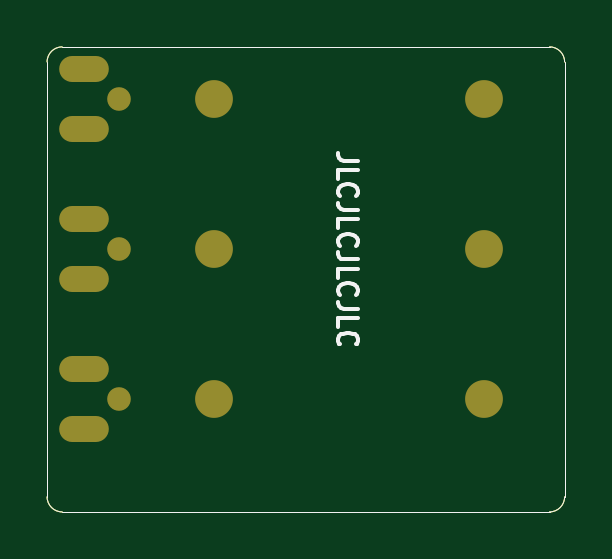
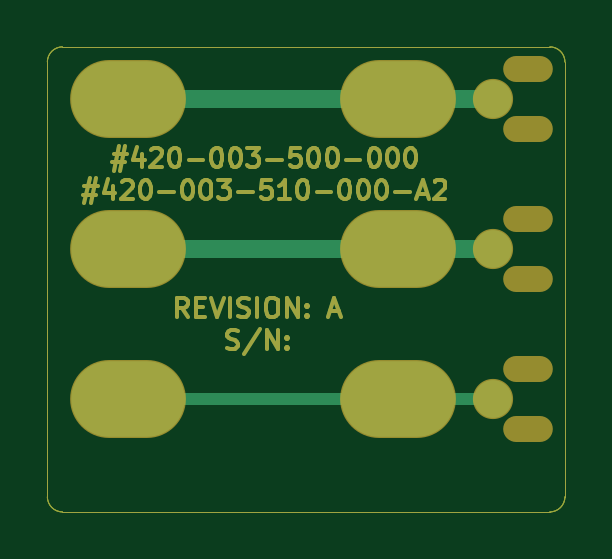
Circuit board: 7 layer files. Board 21.9 x 19.7 mm.
- bottom_copper: #510-000-B_Cu.gbr (14762 bytes)
- bottom_mask: #510-000-B_Mask.gbr (14612 bytes)
- outline: #510-000-Edge_Cuts.gbr (927 bytes)
- top_copper: #510-000-F_Cu.gbr (958 bytes)
- top_mask: #510-000-F_Mask.gbr (1401 bytes)
- top_silk: #510-000-F_SilkS.gbr (3354 bytes)
- drill: #510-000.drl (740 bytes)

=== bottom_copper: #510-000-B_Cu.gbr (14762 bytes, source omitted) ===
=== bottom_mask: #510-000-B_Mask.gbr (14612 bytes, source omitted) ===
=== outline: #510-000-Edge_Cuts.gbr ===
%TF.GenerationSoftware,KiCad,Pcbnew,(5.1.4)-1*%
%TF.CreationDate,2020-01-02T19:02:28+01:00*%
%TF.ProjectId,#510-000,23353130-2d30-4303-902e-6b696361645f,rev?*%
%TF.SameCoordinates,PXb76a588PY55159dc*%
%TF.FileFunction,Profile,NP*%
%FSLAX46Y46*%
G04 Gerber Fmt 4.6, Leading zero omitted, Abs format (unit mm)*
G04 Created by KiCad (PCBNEW (5.1.4)-1) date 2020-01-02 19:02:28*
%MOMM*%
%LPD*%
G04 APERTURE LIST*
%ADD10C,0.050000*%
G04 APERTURE END LIST*
D10*
X6985000Y-3492500D02*
G75*
G02X7620000Y-4127500I0J-635000D01*
G01*
X7620000Y-22542500D02*
G75*
G02X6985000Y-23177500I-635000J0D01*
G01*
X-13652500Y-23177500D02*
G75*
G02X-14287500Y-22542500I0J635000D01*
G01*
X-14287500Y-4127500D02*
G75*
G02X-13652500Y-3492500I635000J0D01*
G01*
X-14287500Y-22542500D02*
X-14287500Y-4127500D01*
X6985000Y-23177500D02*
X-13652500Y-23177500D01*
X7620000Y-4127500D02*
X7620000Y-22542500D01*
X-13652500Y-3492500D02*
X6985000Y-3492500D01*
M02*

=== top_copper: #510-000-F_Cu.gbr ===
%TF.GenerationSoftware,KiCad,Pcbnew,(5.1.4)-1*%
%TF.CreationDate,2020-01-02T19:02:28+01:00*%
%TF.ProjectId,#510-000,23353130-2d30-4303-902e-6b696361645f,rev?*%
%TF.SameCoordinates,PXb76a588PY55159dc*%
%TF.FileFunction,Copper,L1,Top*%
%TF.FilePolarity,Positive*%
%FSLAX46Y46*%
G04 Gerber Fmt 4.6, Leading zero omitted, Abs format (unit mm)*
G04 Created by KiCad (PCBNEW (5.1.4)-1) date 2020-01-02 19:02:28*
%MOMM*%
%LPD*%
G04 APERTURE LIST*
%ADD10C,0.050000*%
G04 APERTURE END LIST*
D10*
X6985000Y-3492500D02*
G75*
G02X7620000Y-4127500I0J-635000D01*
G01*
X7620000Y-22542500D02*
G75*
G02X6985000Y-23177500I-635000J0D01*
G01*
X-13652500Y-23177500D02*
G75*
G02X-14287500Y-22542500I0J635000D01*
G01*
X-14287500Y-4127500D02*
G75*
G02X-13652500Y-3492500I635000J0D01*
G01*
X-14287500Y-22542500D02*
X-14287500Y-4127500D01*
X6985000Y-23177500D02*
X-13652500Y-23177500D01*
X7620000Y-4127500D02*
X7620000Y-22542500D01*
X-13652500Y-3492500D02*
X6985000Y-3492500D01*
M02*

=== top_mask: #510-000-F_Mask.gbr ===
%TF.GenerationSoftware,KiCad,Pcbnew,(5.1.4)-1*%
%TF.CreationDate,2020-01-02T19:02:28+01:00*%
%TF.ProjectId,#510-000,23353130-2d30-4303-902e-6b696361645f,rev?*%
%TF.SameCoordinates,PXb76a588PY55159dc*%
%TF.FileFunction,Soldermask,Top*%
%TF.FilePolarity,Negative*%
%FSLAX46Y46*%
G04 Gerber Fmt 4.6, Leading zero omitted, Abs format (unit mm)*
G04 Created by KiCad (PCBNEW (5.1.4)-1) date 2020-01-02 19:02:28*
%MOMM*%
%LPD*%
G04 APERTURE LIST*
%ADD10C,0.050000*%
%ADD11C,1.600000*%
%ADD12C,1.000000*%
%ADD13O,2.101600X1.101600*%
G04 APERTURE END LIST*
D10*
X6985000Y-3492500D02*
G75*
G02X7620000Y-4127500I0J-635000D01*
G01*
X7620000Y-22542500D02*
G75*
G02X6985000Y-23177500I-635000J0D01*
G01*
X-13652500Y-23177500D02*
G75*
G02X-14287500Y-22542500I0J635000D01*
G01*
X-14287500Y-4127500D02*
G75*
G02X-13652500Y-3492500I635000J0D01*
G01*
X-14287500Y-22542500D02*
X-14287500Y-4127500D01*
X6985000Y-23177500D02*
X-13652500Y-23177500D01*
X7620000Y-4127500D02*
X7620000Y-22542500D01*
X-13652500Y-3492500D02*
X6985000Y-3492500D01*
D11*
X4200000Y-5702500D03*
X4200000Y-12052500D03*
X4200000Y-18402500D03*
X-7230000Y-18402500D03*
X-7230000Y-12052500D03*
X-7230000Y-5702500D03*
D12*
X-11230000Y-18402500D03*
X-11230000Y-12052500D03*
X-11230000Y-5702500D03*
D13*
X-12730000Y-4445000D03*
X-12730000Y-6985000D03*
X-12730000Y-10795000D03*
X-12730000Y-13335000D03*
X-12730000Y-17145000D03*
X-12730000Y-19685000D03*
M02*

=== top_silk: #510-000-F_SilkS.gbr ===
%TF.GenerationSoftware,KiCad,Pcbnew,(5.1.4)-1*%
%TF.CreationDate,2020-01-02T19:02:28+01:00*%
%TF.ProjectId,#510-000,23353130-2d30-4303-902e-6b696361645f,rev?*%
%TF.SameCoordinates,PXb76a588PY55159dc*%
%TF.FileFunction,Legend,Top*%
%TF.FilePolarity,Positive*%
%FSLAX46Y46*%
G04 Gerber Fmt 4.6, Leading zero omitted, Abs format (unit mm)*
G04 Created by KiCad (PCBNEW (5.1.4)-1) date 2020-01-02 19:02:28*
%MOMM*%
%LPD*%
G04 APERTURE LIST*
%ADD10C,0.050000*%
%ADD11C,0.152400*%
G04 APERTURE END LIST*
D10*
X6985000Y-3492500D02*
G75*
G02X7620000Y-4127500I0J-635000D01*
G01*
X7620000Y-22542500D02*
G75*
G02X6985000Y-23177500I-635000J0D01*
G01*
X-13652500Y-23177500D02*
G75*
G02X-14287500Y-22542500I0J635000D01*
G01*
X-14287500Y-4127500D02*
G75*
G02X-13652500Y-3492500I635000J0D01*
G01*
X-14287500Y-22542500D02*
X-14287500Y-4127500D01*
X6985000Y-23177500D02*
X-13652500Y-23177500D01*
X7620000Y-4127500D02*
X7620000Y-22542500D01*
X-13652500Y-3492500D02*
X6985000Y-3492500D01*
D11*
X-1142396Y-8310638D02*
X-1722967Y-8310638D01*
X-1839081Y-8271933D01*
X-1916491Y-8194523D01*
X-1955196Y-8078409D01*
X-1955196Y-8001000D01*
X-1955196Y-9084733D02*
X-1955196Y-8697685D01*
X-1142396Y-8697685D01*
X-1877786Y-9820123D02*
X-1916491Y-9781419D01*
X-1955196Y-9665304D01*
X-1955196Y-9587895D01*
X-1916491Y-9471780D01*
X-1839081Y-9394371D01*
X-1761672Y-9355666D01*
X-1606853Y-9316961D01*
X-1490739Y-9316961D01*
X-1335920Y-9355666D01*
X-1258510Y-9394371D01*
X-1181100Y-9471780D01*
X-1142396Y-9587895D01*
X-1142396Y-9665304D01*
X-1181100Y-9781419D01*
X-1219805Y-9820123D01*
X-1142396Y-10400695D02*
X-1722967Y-10400695D01*
X-1839081Y-10361990D01*
X-1916491Y-10284580D01*
X-1955196Y-10168466D01*
X-1955196Y-10091057D01*
X-1955196Y-11174790D02*
X-1955196Y-10787742D01*
X-1142396Y-10787742D01*
X-1877786Y-11910180D02*
X-1916491Y-11871476D01*
X-1955196Y-11755361D01*
X-1955196Y-11677952D01*
X-1916491Y-11561838D01*
X-1839081Y-11484428D01*
X-1761672Y-11445723D01*
X-1606853Y-11407019D01*
X-1490739Y-11407019D01*
X-1335920Y-11445723D01*
X-1258510Y-11484428D01*
X-1181100Y-11561838D01*
X-1142396Y-11677952D01*
X-1142396Y-11755361D01*
X-1181100Y-11871476D01*
X-1219805Y-11910180D01*
X-1142396Y-12490752D02*
X-1722967Y-12490752D01*
X-1839081Y-12452047D01*
X-1916491Y-12374638D01*
X-1955196Y-12258523D01*
X-1955196Y-12181114D01*
X-1955196Y-13264847D02*
X-1955196Y-12877800D01*
X-1142396Y-12877800D01*
X-1877786Y-14000238D02*
X-1916491Y-13961533D01*
X-1955196Y-13845419D01*
X-1955196Y-13768009D01*
X-1916491Y-13651895D01*
X-1839081Y-13574485D01*
X-1761672Y-13535780D01*
X-1606853Y-13497076D01*
X-1490739Y-13497076D01*
X-1335920Y-13535780D01*
X-1258510Y-13574485D01*
X-1181100Y-13651895D01*
X-1142396Y-13768009D01*
X-1142396Y-13845419D01*
X-1181100Y-13961533D01*
X-1219805Y-14000238D01*
X-1142396Y-14580809D02*
X-1722967Y-14580809D01*
X-1839081Y-14542104D01*
X-1916491Y-14464695D01*
X-1955196Y-14348580D01*
X-1955196Y-14271171D01*
X-1955196Y-15354904D02*
X-1955196Y-14967857D01*
X-1142396Y-14967857D01*
X-1877786Y-16090295D02*
X-1916491Y-16051590D01*
X-1955196Y-15935476D01*
X-1955196Y-15858066D01*
X-1916491Y-15741952D01*
X-1839081Y-15664542D01*
X-1761672Y-15625838D01*
X-1606853Y-15587133D01*
X-1490739Y-15587133D01*
X-1335920Y-15625838D01*
X-1258510Y-15664542D01*
X-1181100Y-15741952D01*
X-1142396Y-15858066D01*
X-1142396Y-15935476D01*
X-1181100Y-16051590D01*
X-1219805Y-16090295D01*
M02*

=== drill: #510-000.drl ===
M48
; DRILL file {KiCad (5.1.4)-1} date 2020-01-02 19:00:06
; FORMAT={-:-/ absolute / metric / decimal}
; #@! TF.CreationDate,2020-01-02T19:00:06+01:00
; #@! TF.GenerationSoftware,Kicad,Pcbnew,(5.1.4)-1
FMAT,2
METRIC
T1C1.000
T2C1.600
T3C1.000
%
G90
G05
T1
X181.095Y-107.62
X181.095Y-94.92
X181.095Y-101.27
T2
X185.095Y-94.92
X185.095Y-101.27
X185.095Y-107.62
X196.525Y-94.92
X196.525Y-101.27
X196.525Y-107.62
T3
G00X179.095Y-108.902
M15
G01X180.095Y-108.902
M16
G05
G00X179.095Y-102.552
M15
G01X180.095Y-102.552
M16
G05
G00X179.095Y-100.012
M15
G01X180.095Y-100.012
M16
G05
G00X179.095Y-106.362
M15
G01X180.095Y-106.362
M16
G05
G00X179.095Y-93.662
M15
G01X180.095Y-93.662
M16
G05
G00X179.095Y-96.203
M15
G01X180.095Y-96.203
M16
G05
T0
M30

